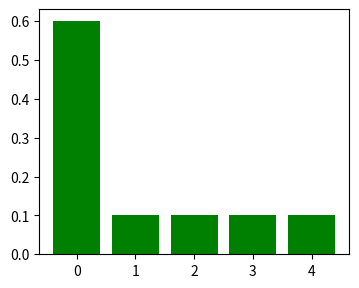

The script that saved this image: (Note: this script raises an exception after producing the figure.)
 # define samples this way as scipy.stats.wasserstein_distance can't take probability distributions directly
import numpy as np
import matplotlib.pyplot as plt
import scipy.stats as stats
sampP = [1,1,1,1,1,1,2,3,4,5]
sampQ = [1,2,3,4,5,5,5,5,5,5]
# and for scipy.stats.entropy (gives KL divergence here) we want distributions
P = np.unique(sampP, return_counts=True)[1] / len(sampP)
Q = np.unique(sampQ, return_counts=True)[1] / len(sampQ)
# compare to this sample / distribution:
sampQ2 = [1,2,2,2,2,2,2,3,4,5]
Q2 = np.unique(sampQ2, return_counts=True)[1] / len(sampQ2)

fig = plt.figure(figsize=(10,7))
fig.subplots_adjust(wspace=0.5)
plt.subplot(2,2,1)
plt.bar(np.arange(len(P)), P, color='g')
plt.xticks(np.arange(len(P)), np.arange(1,5), fontsize=0)
plt.subplot(2,2,3)
plt.bar(np.arange(len(Q)), Q, color='b')
plt.xticks(np.arange(len(Q)), np.arange(1,6))
plt.title("OT distance {:.4}\nKL divergence {:.4}".format(
    stats.wasserstein_distance(sampP, sampQ), stats.entropy(P, Q)), fontsize=10)
plt.subplot(2,2,2)
plt.bar(np.arange(len(P)), P, color='g')
plt.xticks(np.arange(len(P)), np.arange(1,5), fontsize=0)
plt.subplot(2,2,4)
plt.bar(np.arange(len(Q2)), Q2, color='b')
plt.xticks(np.arange(len(Q2)), np.arange(1,6))
plt.title("OT distance {:.4}\nKL divergence {:.4}".format(
    stats.wasserstein_distance(sampP, sampQ2), stats.entropy(P, Q2)), fontsize=10)
plt.show()
